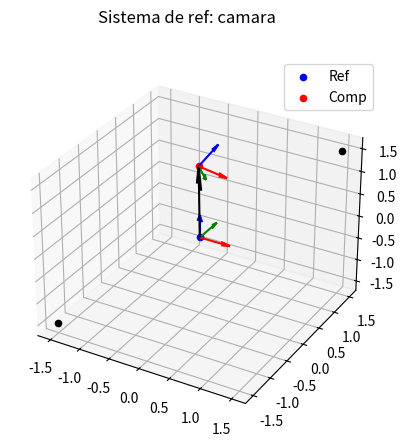
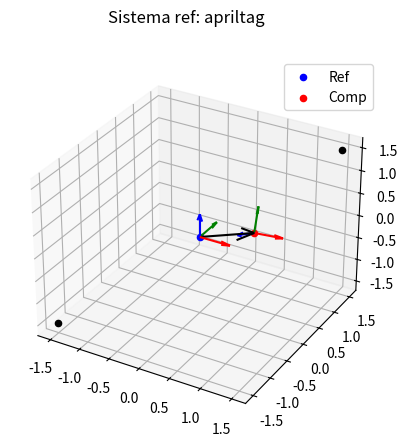

Generate these figures, in order, with matplotlib:
import numpy as np
import matplotlib.pyplot as plt
from mpl_toolkits.mplot3d import Axes3D


# Supongamos que pose_matrix es tu matriz de transformación
# pose_matrix = np.array([[1, 0, 0, 0],
#                         [0, 1, 0, 0],
#                         [0, 0, 1 ,1],
#                         [0, 0, 0, 1]])

# Supongamos que pose_matrix es tu matriz de transformación
pose_matrix = np.array([[ 0.98949365, -0.02275008,  0.14277518, -0.04343225],
                        [-0.11622167,  0.46221815,  0.87911712,  0.04289319],
                        [-0.08599327, -0.88647438,  0.45471787,  1.52128815],
                        [ 0,         0,          0,          1        ]])

# # Ángulos de rotación en radianes
# theta_x = np.pi / 2  # Por ejemplo, 45 grados en el eje X
# theta_y = np.pi / 2  # Por ejemplo, 30 grados en el eje Y
# theta_z = np.pi / 2  # Por ejemplo, 60 grados en el eje Z

# # Matrices de rotación para cada eje
# R_x = np.array([[1, 0, 0],
#                 [0, np.cos(theta_x), -np.sin(theta_x)],
#                 [0, np.sin(theta_x), np.cos(theta_x)]])

# R_y = np.array([[np.cos(theta_y), 0, np.sin(theta_y)],
#                 [0, 1, 0],
#                 [-np.sin(theta_y), 0, np.cos(theta_y)]])

# R_z = np.array([[np.cos(theta_z), -np.sin(theta_z), 0],
#                 [np.sin(theta_z), np.cos(theta_z), 0],
#                 [0, 0, 1]])

# # Combinar las matrices de rotación en una sola
# R = np.dot(R_z, np.dot(R_y, R_x))

# # Vector de traslación (por ejemplo, traslación en el eje X, Y, Z)
# t = np.array([0, 0, 1])

# # Construir matriz de transformación homogénea
# T = np.concatenate([np.concatenate([R, t.reshape(-1, 1)], axis=1), [[0, 0, 0, 1]]], axis=0)

# pose_R = R
# pose_t = t
# pose_matrix = T



# reinvertimos orientacion eje z
# Matriz de reflexión en el plano XY para invertir la dirección del eje Z
M_xy = np.array([[1, 0, 0, 0],
                 [0, 1, 0, 0],
                 [0, 0, 1, 0],
                 [0, 0, 0, 1]])


# Aplicar la reflexión en el plano XY a la matriz de rotación alrededor del eje Z
pose_matrix = np.dot(M_xy, pose_matrix)


# Extraer la parte de rotación y traslación de la matriz de transformación
pose_R = pose_matrix[:3, :3]
pose_t = pose_matrix[:3, 3]

# Invertir la matriz de transformación
inverse_pose_matrix = np.linalg.inv(pose_matrix)

# Extraer la parte de rotación y traslación de la matriz de transformación
inverse_pose_R = inverse_pose_matrix[:3, :3]
inverse_pose_t = inverse_pose_matrix[:3, 3]


# Definir ejes base
axis = np.array([[1, 0, 0], [0, 1, 0], [0, 0, 1]])  # Ejes unitarios
# print('Ejes base: ',axis)

print('M TRANSFORMACION: ', pose_matrix)

class Transf():
    def __init__(self,t, ref, comp, n_axis):
        self.t = t
        self.ref = ref
        self.comp = comp
        self.n_axis = n_axis



# ----- CALCULOPS RESPECTO A LA CAMARA -----

camera_position = np.array([0,0,0])
print("Posición de la camara con respecto al camara:", camera_position)

# La parte de traslación de la matriz de transformación representa la posición del AprilTag con respecto a la cámara
apriltag_position = pose_matrix[:3, 3]
print("Posición del AprilTag con respecto a la cámara:", apriltag_position)

# Matriz de rotación para una rotación de 180 grados alrededor del eje X
# pose_R = np.array([[-1, 0, 0],
#                     [0, -1, 0],
#                     [0, 0, -1]])
# Aplicar transformación de rotación a los ejes de la cámara
n_axis = np.dot(pose_R, axis.T).T
# print('Ejes nuevos: ', n_axis.T)

data_cam = Transf(pose_matrix, camera_position, apriltag_position, n_axis)

# ----- CALCULOS RESPECTO AL APRILTAG -----

apriltag_position = np.array([0,0,0])
print("Posición del AprilTag con respecto al apriltag:", apriltag_position)

# La última columna de la matriz inversa (las primeras tres son la rotación y la última es la traslación) te da la posición de la cámara con respecto al AprilTag
camera_position = inverse_pose_matrix[:3, 3]
print("Posición de la cámara con respecto al AprilTag:", camera_position)

## Aplicar transformación de rotación a los ejes de la cámara
n_axis = np.dot(inverse_pose_R, axis.T).T

data_april = Transf(inverse_pose_matrix, apriltag_position, camera_position, n_axis)
#------------------------------------------

# Crear la figura y los ejes en 3D
fig1 = plt.figure()
ax1 = fig1.add_subplot(111, projection='3d')

# Crear la figura y los ejes en 3D
fig2 = plt.figure()
ax2 = fig2.add_subplot(111, projection='3d')


# PAINT 3D
def paint_3d(ax , ref_p, comp_p, n_axis):
    points = [ref_p, comp_p, (1.5,1.5,1.5), (-1.5,-1.5,-1.5)]
    # Trazar un mini eje de coordenadas en cada punto
    counter = 0
    for point in points:
        if counter < 1: # ref axis
            ax.scatter(point[0], point[1], point[2], c='b', marker='o', label='Ref')
            ax.quiver(point[0], point[1], point[2], axis[0][0], axis[0][1], axis[0][2], length=0.5, color='r')  # Eje X (rojo)
            ax.quiver(point[0], point[1], point[2], axis[1][0], axis[1][1], axis[1][2], length=0.5, color='g')  # Eje Y (verde)
            ax.quiver(point[0], point[1], point[2], axis[2][0], axis[2][1], axis[2][2], length=0.5, color='b')  # Eje Z (azul)
        elif counter < 2: # apriltag
            ax.scatter(point[0], point[1], point[2], c='r', marker='o', label='Comp')
            ax.quiver(point[0], point[1], point[2], n_axis[0][0], n_axis[0][1], n_axis[0][2], length=0.5, color='r')  # Eje X (rojo)
            ax.quiver(point[0], point[1], point[2], n_axis[1][0], n_axis[1][1], n_axis[1][2], length=0.5, color='g')  # Eje Y (verde)
            ax.quiver(point[0], point[1], point[2], n_axis[2][0], n_axis[2][1], n_axis[2][2], length=0.5, color='b')  # Eje Z (azul)
        
        else: # Others
            ax.scatter(point[0], point[1], point[2], c='k', marker='o')
   
        counter += 1

    # union del ref con el otro
    length = 1
    ax.quiver(points[0][0], points[0][1], points[0][2], points[1][0], points[1][1], points[1][2], length=length, color='k')
    # Mostrar leyenda
    ax.legend()
    return



paint_3d(ax1, data_cam.ref, data_cam.comp, data_cam.n_axis)
paint_3d(ax2, data_april.ref, data_april.comp, data_april.n_axis)

# Cambiar el título de la figura
fig1.suptitle('Sistema de ref: camara')

# Cambiar el título de la figura
fig2.suptitle('Sistema ref: apriltag')

plt.show()


